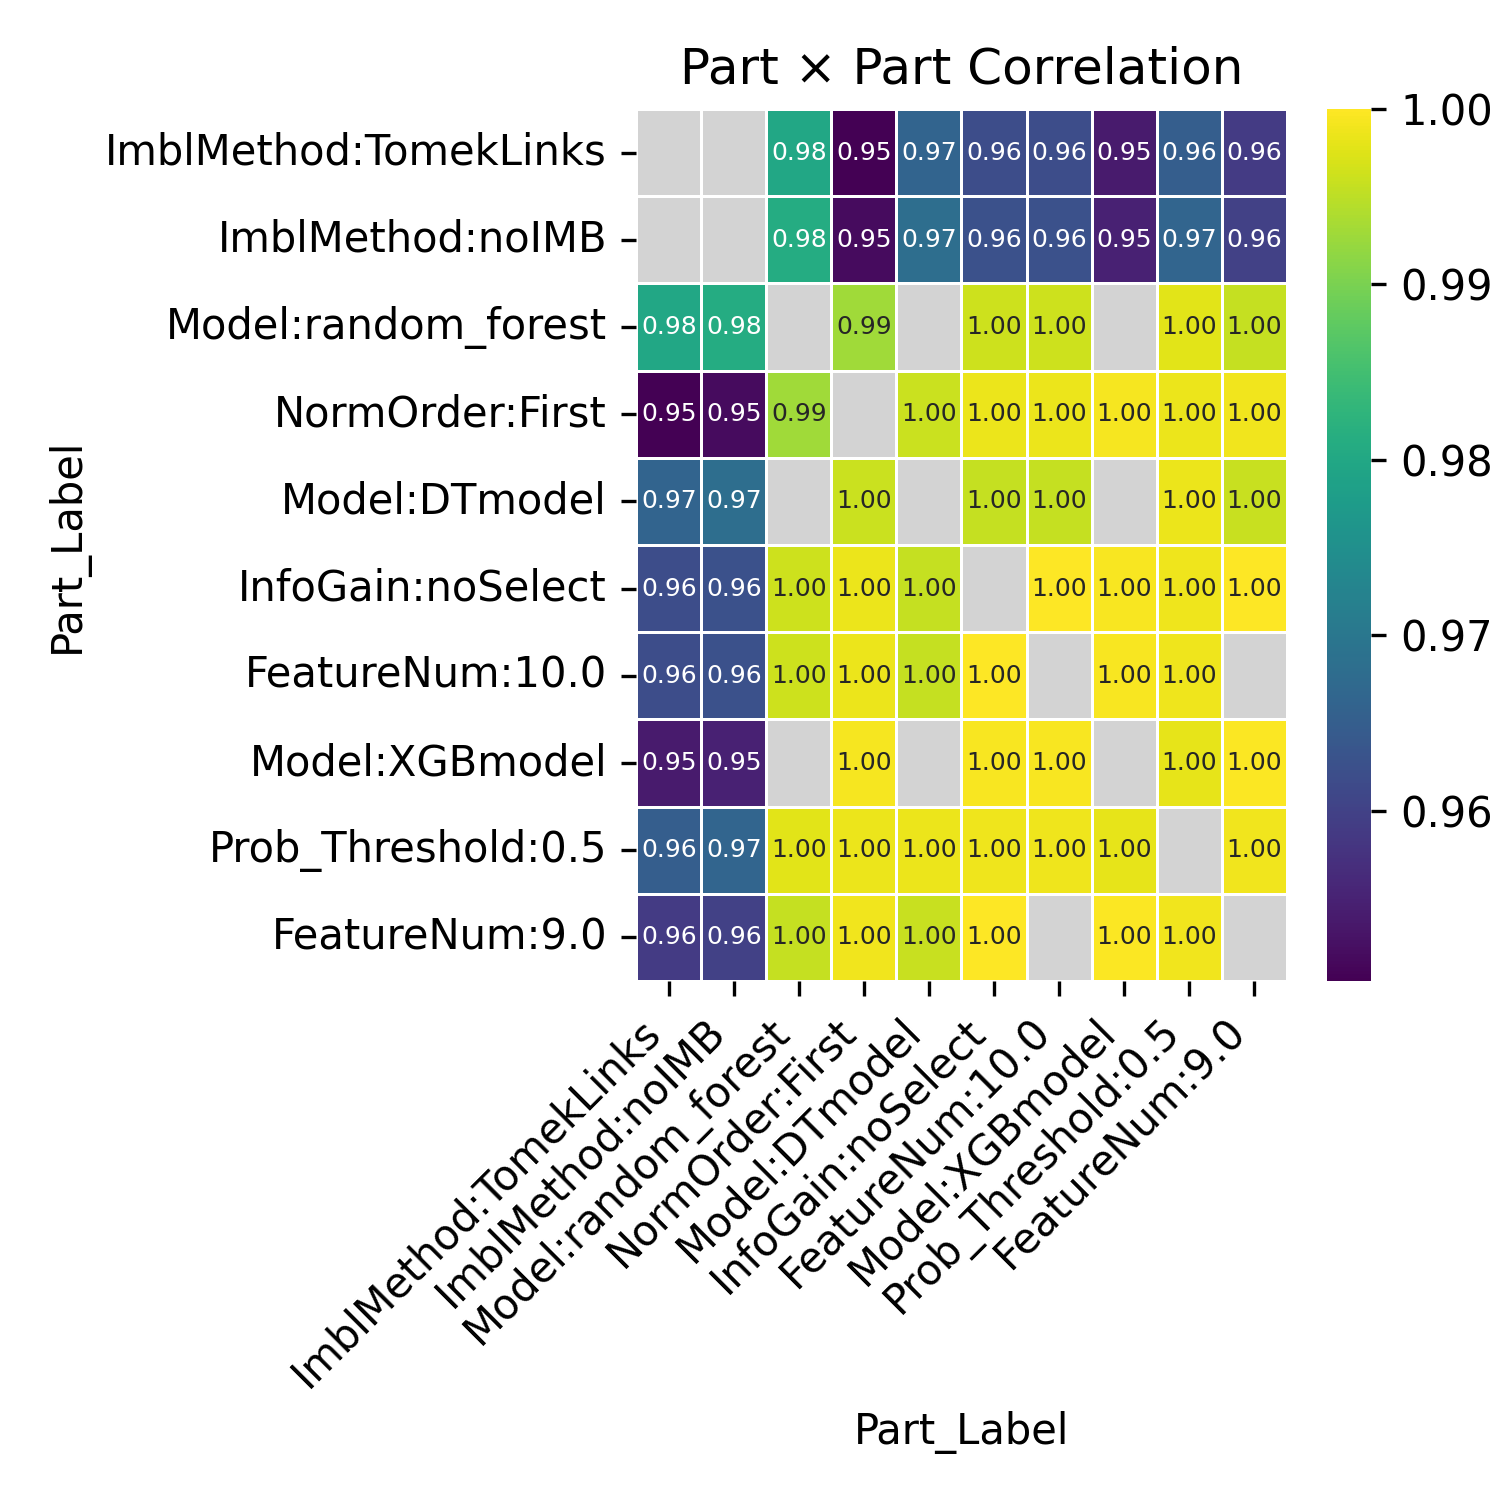

Source data for this figure (header and first rows):
Part_Label, ImblMethod:TomekLinks, ImblMethod:noIMB, Model:random_forest, NormOrder:First, Model:DTmodel, InfoGain:noSelect, FeatureNum:10.0, Model:XGBmodel, Prob_Threshold:0.5, FeatureNum:9.0
ImblMethod:TomekLinks, , , 0.9799, 0.9503, 0.9662, 0.9619, 0.9619, 0.9539, 0.9649, 0.959
ImblMethod:noIMB, , , 0.981, 0.9518, 0.9681, 0.9627, 0.9627, 0.9549, 0.9664, 0.96
Model:random_forest, 0.9799, 0.981, , 0.993, , 0.9963, 0.9963, , 0.9977, 0.9956
NormOrder:First, 0.9503, 0.9518, 0.993, , 0.996, 0.9984, 0.9984, 0.9993, 0.9986, 0.999
Model:DTmodel, 0.9662, 0.9681, , 0.996, , 0.9956, 0.9956, , 0.9986, 0.9958
InfoGain:noSelect, 0.9619, 0.9627, 0.9963, 0.9984, 0.9956, , 1.0, 0.9995, 0.9988, 0.9999
FeatureNum:10.0, 0.9619, 0.9627, 0.9963, 0.9984, 0.9956, 1.0, , 0.9995, 0.9988, 
Model:XGBmodel, 0.9539, 0.9549, , 0.9993, , 0.9995, 0.9995, , 0.9982, 0.9998
Prob_Threshold:0.5, 0.9649, 0.9664, 0.9977, 0.9986, 0.9986, 0.9988, 0.9988, 0.9982, , 0.9989
FeatureNum:9.0, 0.959, 0.96, 0.9956, 0.999, 0.9958, 0.9999, , 0.9998, 0.9989, 
